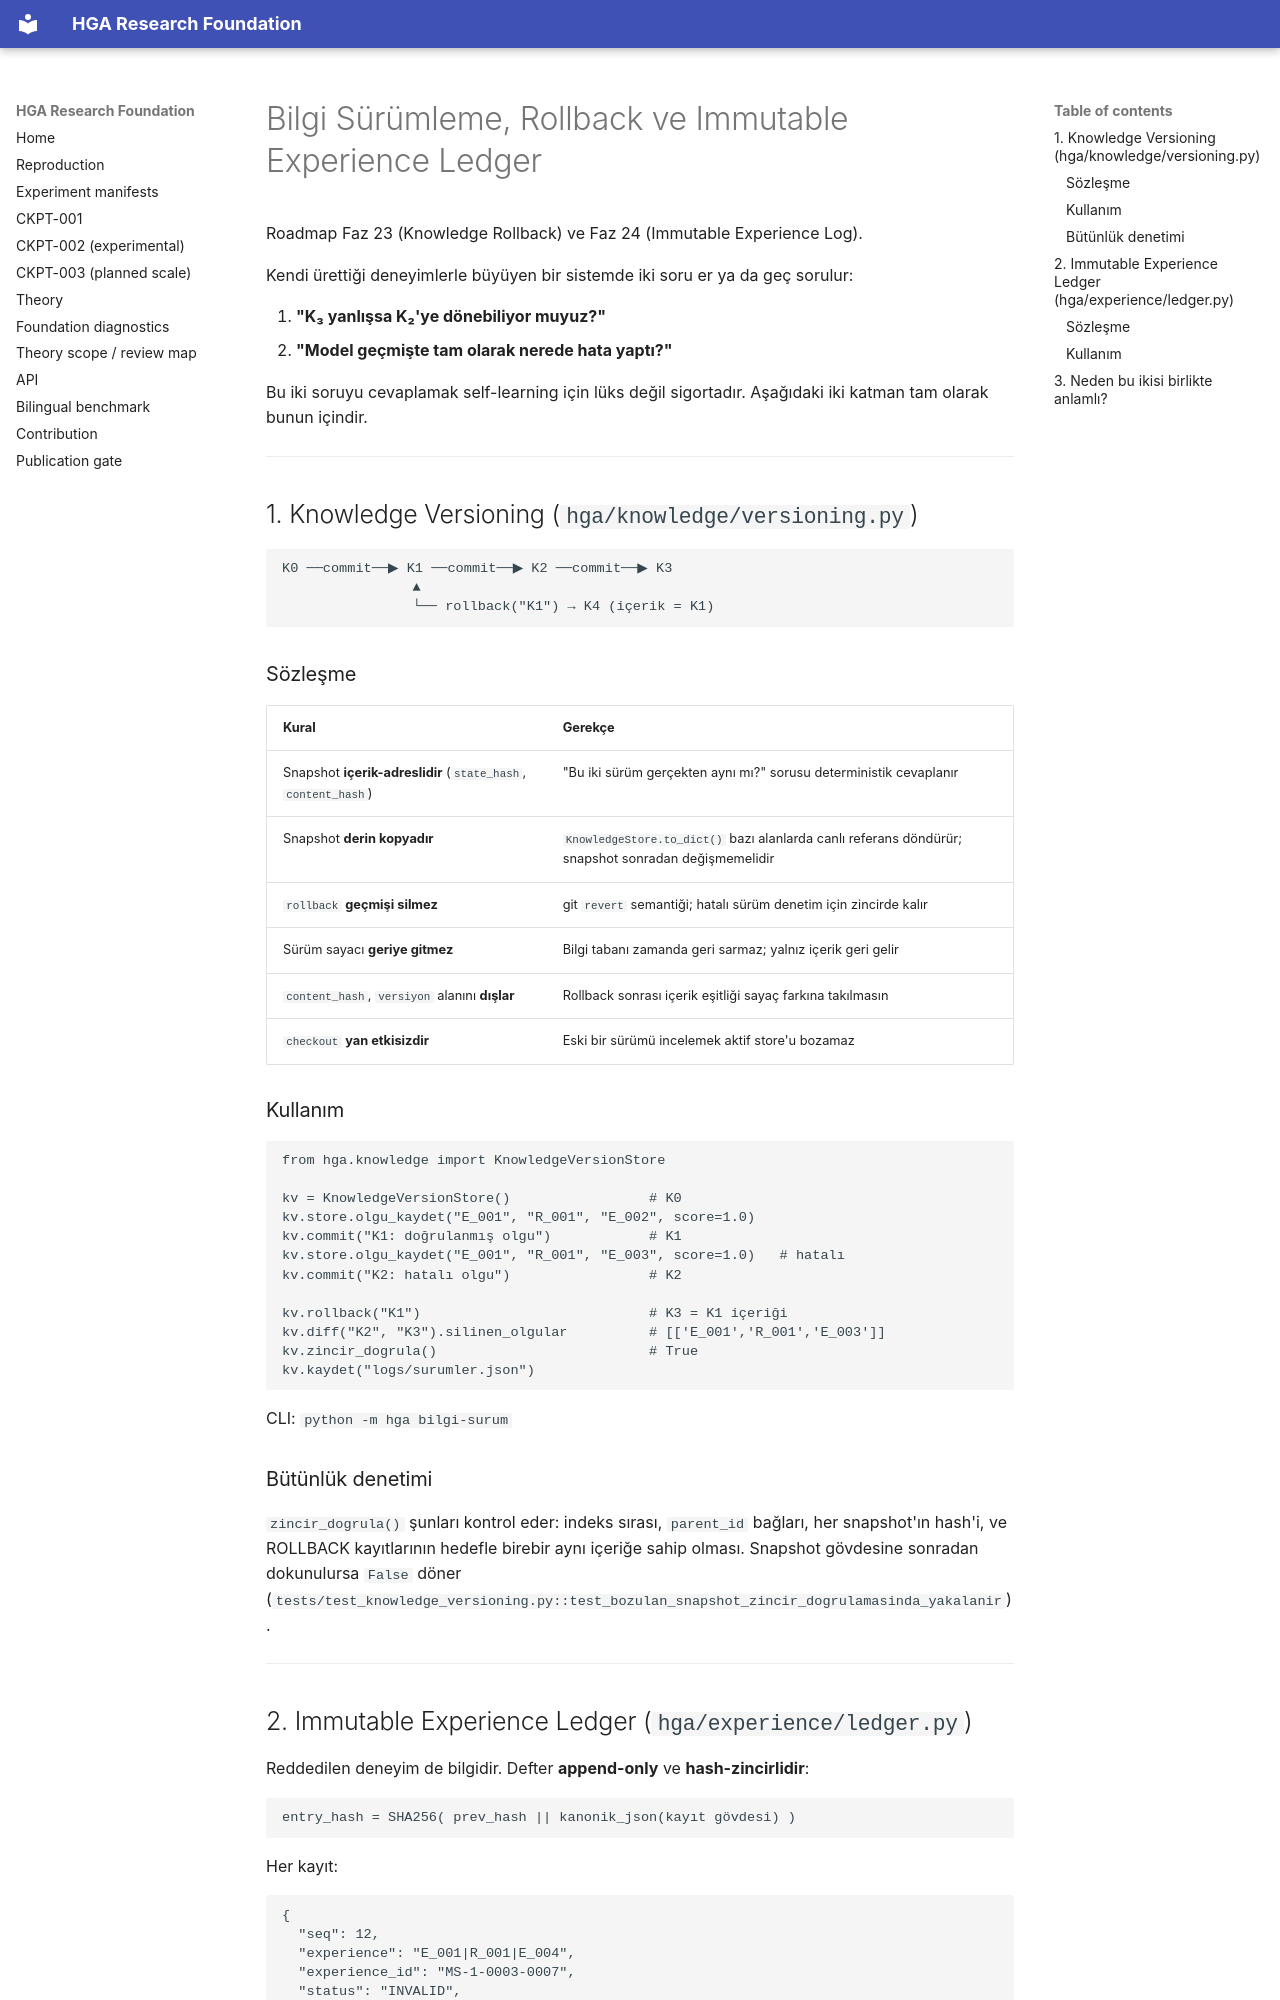

repository: arreasonn-jpg/hiper_geometrik_ai · page: BILGI_SURUMLEME_VE_DEFTER/index.html · generator: mkdocs

# Bilgi Sürümleme, Rollback ve Immutable Experience Ledger

Roadmap Faz 23 (Knowledge Rollback) ve Faz 24 (Immutable Experience Log).

Kendi ürettiği deneyimlerle büyüyen bir sistemde iki soru er ya da geç sorulur:

1. **"K₃ yanlışsa K₂'ye dönebiliyor muyuz?"**
2. **"Model geçmişte tam olarak nerede hata yaptı?"**

Bu iki soruyu cevaplamak self-learning için lüks değil sigortadır. Aşağıdaki
iki katman tam olarak bunun içindir.

---

## 1. Knowledge Versioning (`hga/knowledge/versioning.py`)

```text
K0 ──commit──▶ K1 ──commit──▶ K2 ──commit──▶ K3
                ▲
                └── rollback("K1") → K4 (içerik = K1)
```

### Sözleşme

| Kural | Gerekçe |
|---|---|
| Snapshot **içerik-adreslidir** (`state_hash`, `content_hash`) | "Bu iki sürüm gerçekten aynı mı?" sorusu deterministik cevaplanır |
| Snapshot **derin kopyadır** | `KnowledgeStore.to_dict()` bazı alanlarda canlı referans döndürür; snapshot sonradan değişmemelidir |
| `rollback` **geçmişi silmez** | git `revert` semantiği; hatalı sürüm denetim için zincirde kalır |
| Sürüm sayacı **geriye gitmez** | Bilgi tabanı zamanda geri sarmaz; yalnız içerik geri gelir |
| `content_hash`, `versiyon` alanını **dışlar** | Rollback sonrası içerik eşitliği sayaç farkına takılmasın |
| `checkout` **yan etkisizdir** | Eski bir sürümü incelemek aktif store'u bozamaz |

### Kullanım

```python
from hga.knowledge import KnowledgeVersionStore

kv = KnowledgeVersionStore()                 # K0
kv.store.olgu_kaydet("E_001", "R_001", "E_002", score=1.0)
kv.commit("K1: doğrulanmış olgu")            # K1
kv.store.olgu_kaydet("E_001", "R_001", "E_003", score=1.0)   # hatalı
kv.commit("K2: hatalı olgu")                 # K2

kv.rollback("K1")                            # K3 = K1 içeriği
kv.diff("K2", "K3").silinen_olgular          # [['E_001','R_001','E_003']]
kv.zincir_dogrula()                          # True
kv.kaydet("logs/surumler.json")
```

CLI: `python -m hga bilgi-surum`

### Bütünlük denetimi

`zincir_dogrula()` şunları kontrol eder: indeks sırası, `parent_id` bağları,
her snapshot'ın hash'i, ve ROLLBACK kayıtlarının hedefle birebir aynı içeriğe
sahip olması. Snapshot gövdesine sonradan dokunulursa `False` döner
(`tests/test_knowledge_versioning.py::test_bozulan_snapshot_zincir_dogrulamasinda_yakalanir`).

---
